Run: headless pygame with SDL's dummy video driver; simulated clock (each Clock.tick advances the game by its frame time, no real sleeping); random seed 0; keys injected as events and as key.get_pressed() state; no mouse input.
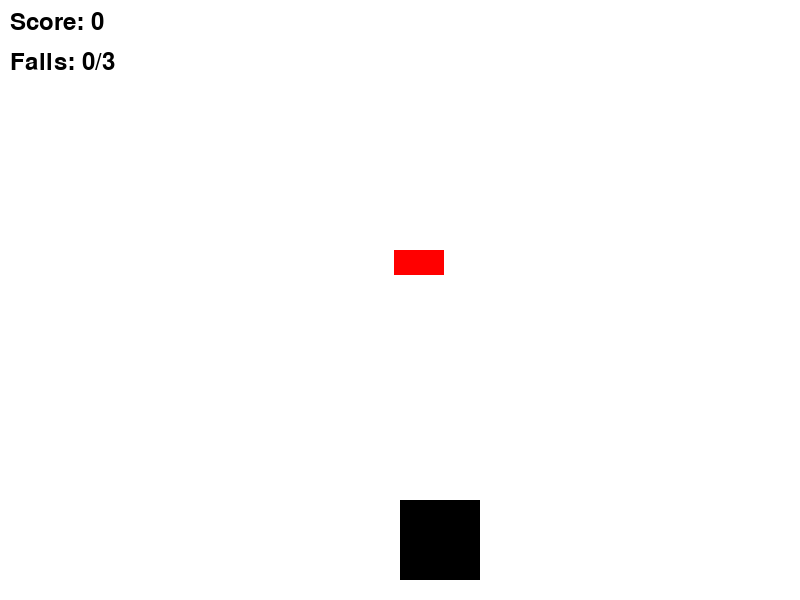
Frame 1 of 4 · flips 1–60 · no input
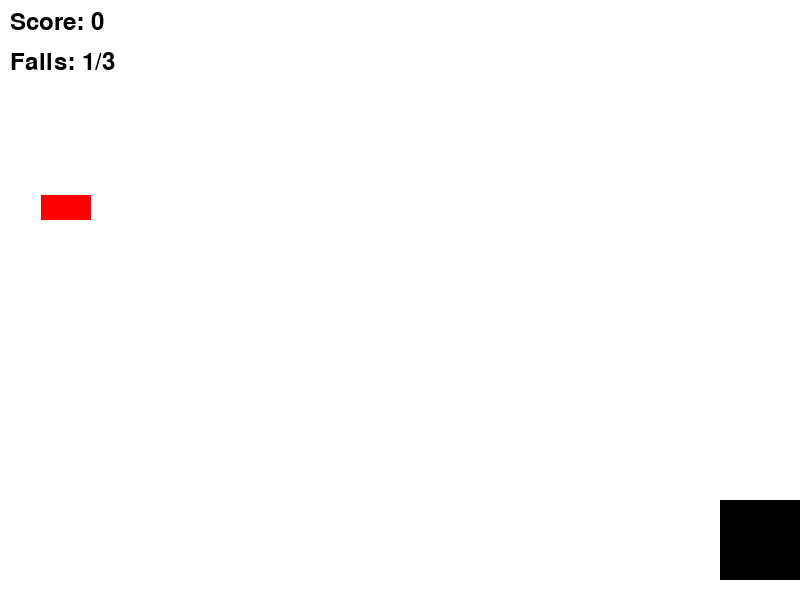
Frame 2 of 4 · flips 61–180 · tapped SPACE, RETURN · held RIGHT (→), D
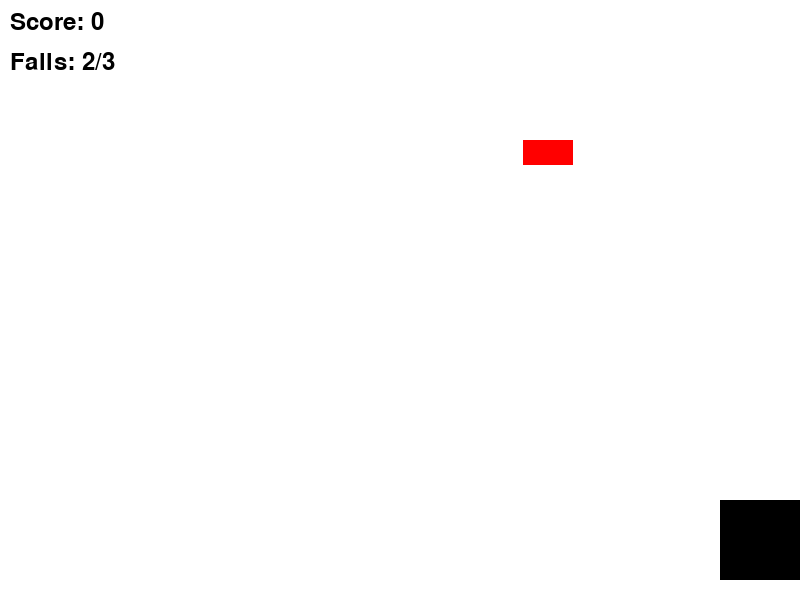
Frame 3 of 4 · flips 181–300 · held DOWN (↓), S
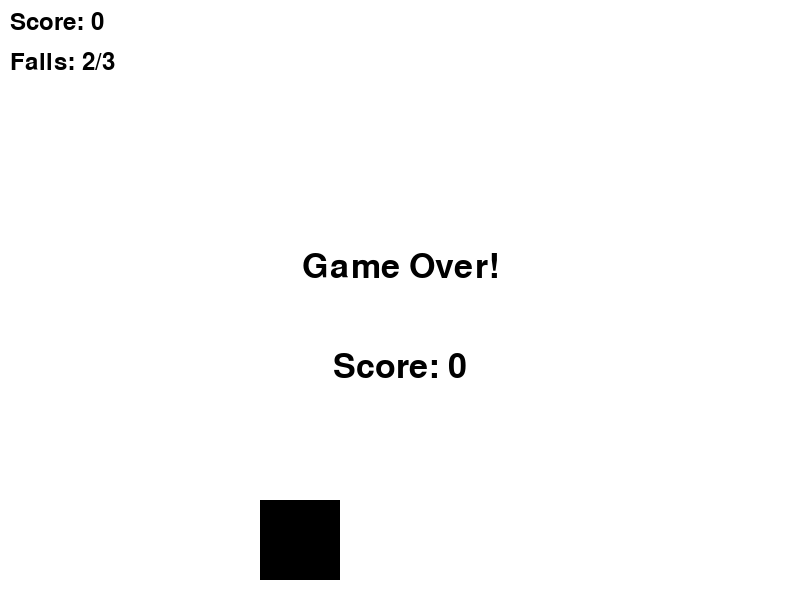
Frame 4 of 4 · flips 301–420 · held LEFT (←), A, UP (↑), W

The pygame program that drew these frames:

import pygame
import sys
import random


pygame.init()


WIDTH, HEIGHT = 800, 600
WINDOW = pygame.display.set_mode((WIDTH, HEIGHT))
pygame.display.set_caption("Block Collector")


WHITE = (255, 255, 255)
BLACK = (0, 0, 0)
RED = (255, 0, 0)


clock = pygame.time.Clock()


cart_width, cart_height = 80, 80
object_width, object_height = 50, 50
cart_x, cart_y = WIDTH // 2, HEIGHT - 100
object_x, object_y = random.randint(0, WIDTH - object_width), -object_height
score = 0
fall_counter = 0

object_shapes = [1, 2, 3]
object_shape = random.choice(object_shapes)

while True:
    for event in pygame.event.get():
        if event.type == pygame.QUIT:
            pygame.quit()
            sys.exit()

    keys = pygame.key.get_pressed()

    if keys[pygame.K_LEFT] and cart_x > 0:
        cart_x -= 5
    if keys[pygame.K_RIGHT] and cart_x < WIDTH - cart_width:
        cart_x += 5

    object_y += 5
    if object_y > HEIGHT:
        object_y = -object_height
        object_x = random.randint(0, WIDTH - object_width)
        object_shape = random.choice(object_shapes)
        fall_counter += 1

        if fall_counter == 3:
            font = pygame.font.Font(None, 50)
            game_over_text = font.render("Game Over!", True, BLACK)
            score_text = font.render(f"Score: {score}", True, BLACK)
            WINDOW.blit(game_over_text, (WIDTH//2 - game_over_text.get_width()//2, HEIGHT//2 - 50))
            WINDOW.blit(score_text, (WIDTH//2 - score_text.get_width()//2, HEIGHT//2 + 50))
            pygame.display.update()
            pygame.time.wait(3000)  # Wait for 3 seconds
            pygame.quit()
            sys.exit()

   
    if cart_x < object_x + object_width and \
            cart_x + cart_width > object_x and \
            cart_y < object_y + object_height and \
            cart_y + cart_height > object_y:
        score += 1
        object_y = -object_height
        object_x = random.randint(0, WIDTH - object_width)
        object_shape = random.choice(object_shapes)

    # Draw everything
    WINDOW.fill(WHITE)

    pygame.draw.rect(WINDOW, BLACK, (cart_x, cart_y, cart_width, cart_height))

    if object_shape == 1:
        pygame.draw.rect(WINDOW, RED, (object_x, object_y, object_width, object_height))
    elif object_shape == 2:
        pygame.draw.rect(WINDOW, RED, (object_x, object_y, object_width, object_height // 2))
    elif object_shape == 3:
        pygame.draw.polygon(WINDOW, RED, [(object_x, object_y + object_height),
                                         (object_x + object_width, object_y + object_height),
                                         (object_x + (object_width // 2), object_y)])

    font = pygame.font.Font(None, 36)
    score_text = font.render(f"Score: {score}", True, BLACK)
    fall_counter_text = font.render(f"Falls: {fall_counter}/3", True, BLACK)
    WINDOW.blit(score_text, (10, 10))
    WINDOW.blit(fall_counter_text, (10, 50))

    pygame.display.update()
    clock.tick(60)
